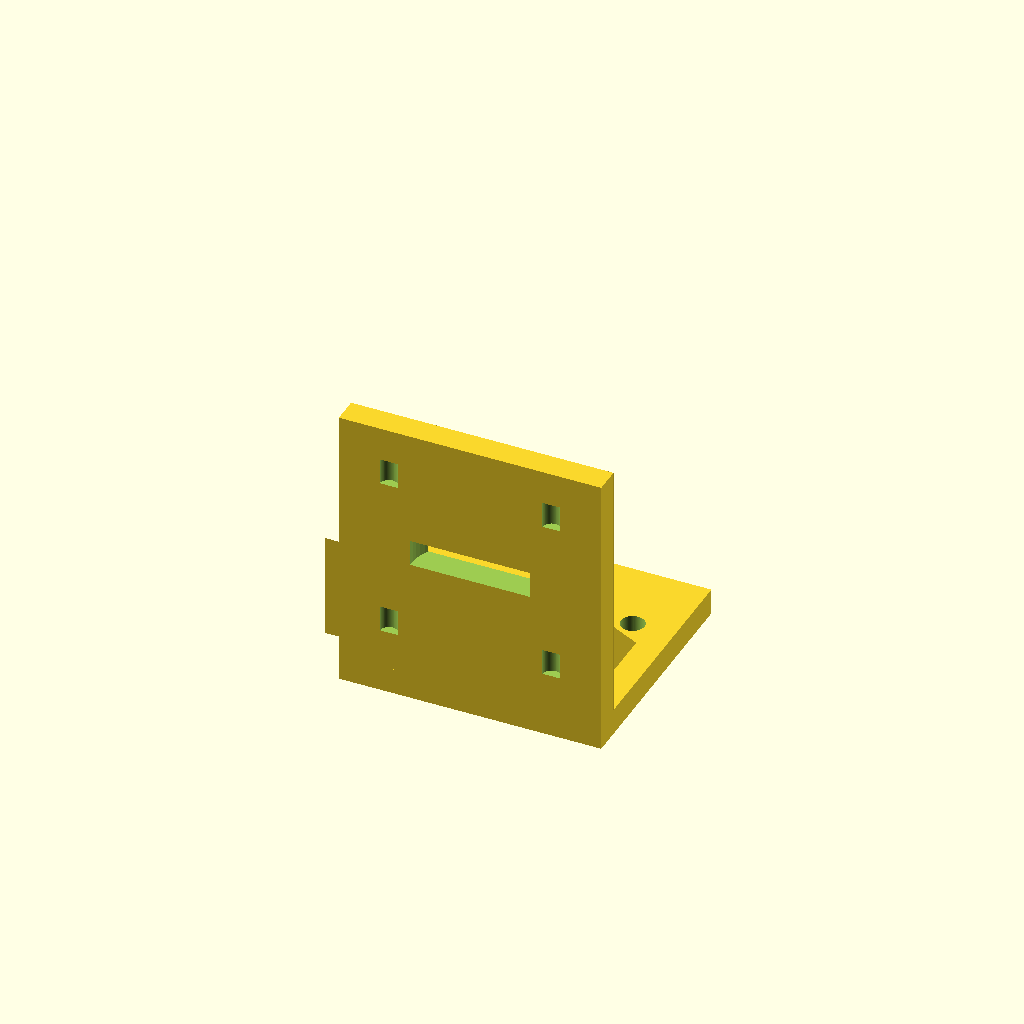
Cell 1: the model at its default parameters.
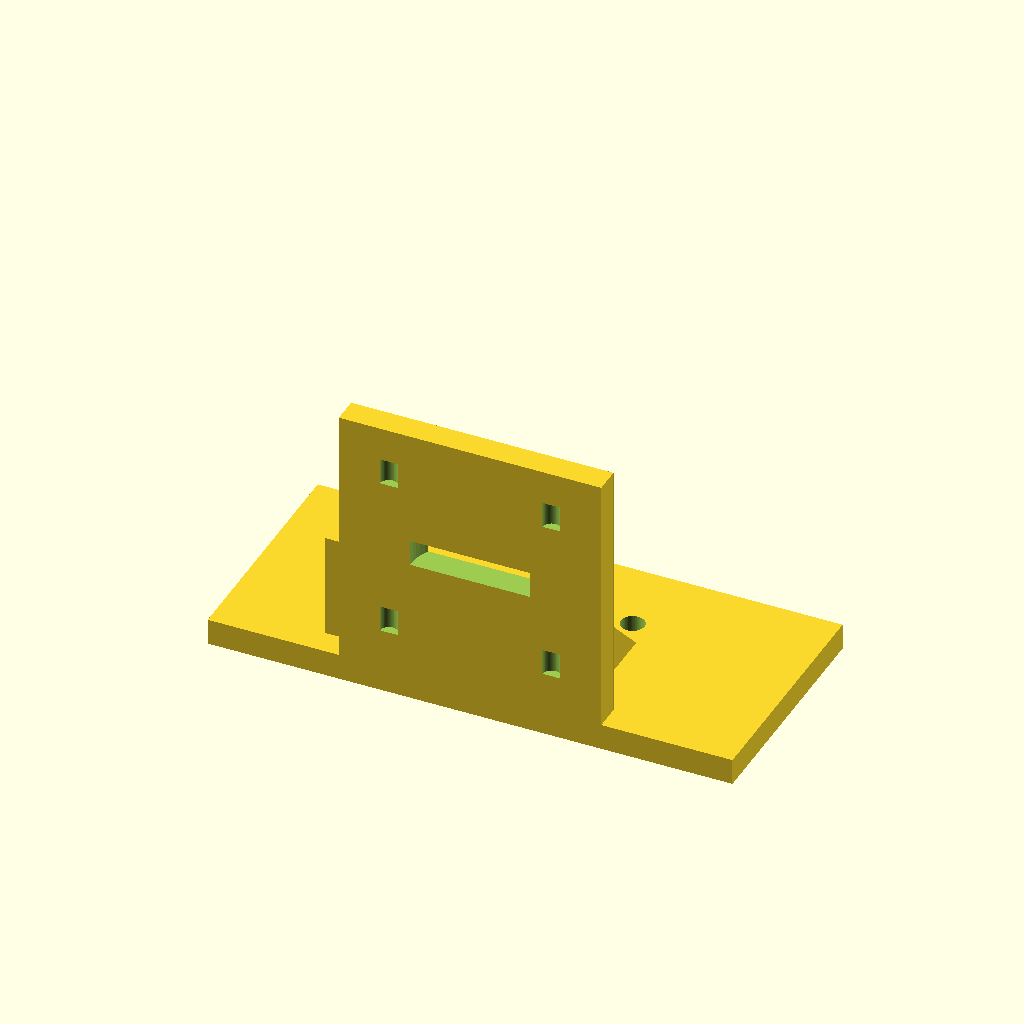
Cell 2 — base_width_x set to 100, the other parameters unchanged.
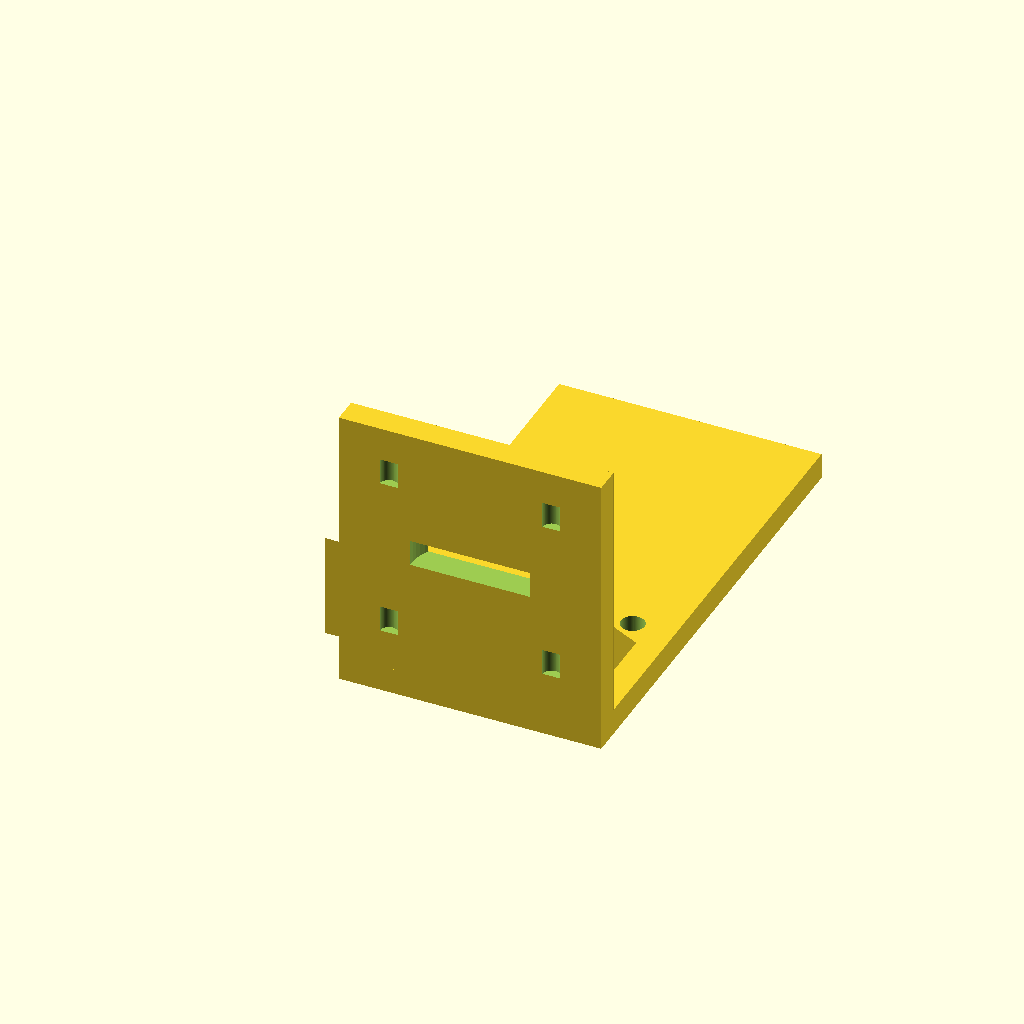
Cell 3 — base_depth_y set to 90, the other parameters unchanged.
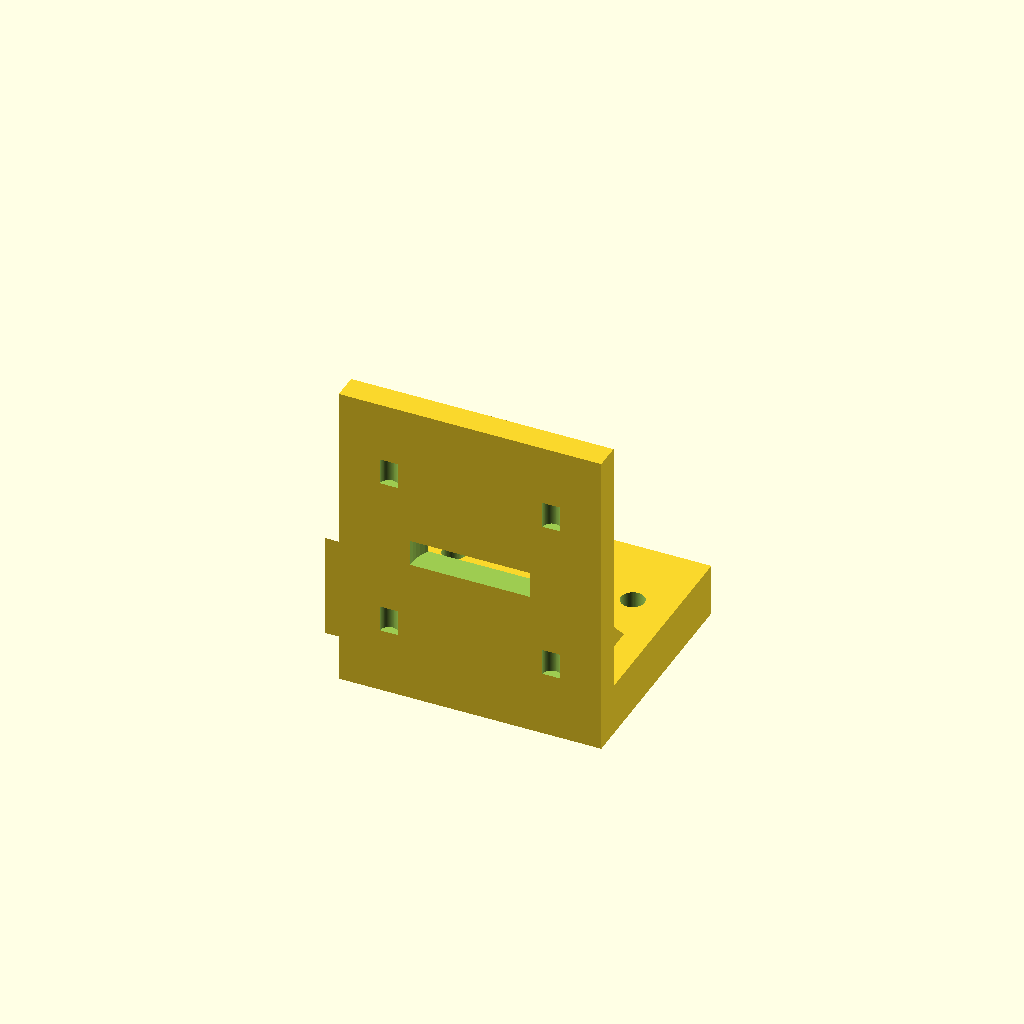
Cell 4: the same model with base_height_z = 10.
All cells are drawn from one camera (rotation 55°, 0°, 25°, orthographic, colour scheme Cornfield), so only the parameter changes between them.
The OpenSCAD source (bench/results/box-gemma-h0/code/tiiny_google_gemma-4-26B-A4B-it/nema17_motor_bracket_s0_a2.scad):
// NEMA 17 Stepper Motor L-Bracket for Syringe Pump
// Corrected version to match exact dimensions and ensure watertightness

// --- Dimensions ---
// Base Plate
base_width_x = 50;           // Total width (-25 to 25)
base_depth_y = 45;           // Total depth (0 to 45)
base_height_z = 5;           // Thickness of base
base_hole_dia = 4.5;         // M4 screw holes
base_hole_x1 = -17;          // X position of hole 1
base_hole_x2 = 17;           // X position of hole 2
base_hole_y = 30;            // Y position of holes

// Vertical Motor Plate
motor_plate_width_x = 50;    // Total width (-25 to 25)
motor_plate_depth_y = 5;     // Thickness of vertical plate
motor_plate_height_z = 50;   // Total height (0 to 50)

// Motor Mounting Features (on Vertical Plate)
boss_hole_dia = 23;          // Centering boss hole diameter
boss_hole_x = 0;             // Center X of boss hole
boss_hole_z = 28;            // Center Z of boss hole

screw_hole_dia = 3.4;        // M3 screw holes
screw_pattern_size = 31;     // Square pattern for M3 screws
screw_offset = screw_pattern_size / 2;

// Gussets
gusset_thickness = 5;        // Thickness of gussets
gusset_leg_y = 20;           // Leg length along Y
gusset_leg_z = 20;           // Leg length along Z
gusset_x_outer = 25;         // Outer X edge
gusset_x_inner = 20;         // Inner X edge

// --- Constants ---
$fn = 64;
eps = 0.01; // Small epsilon for watertightness

// --- Main Assembly ---

difference() {
    // 1. Combined Solid Geometry
    union() {
        // Base Plate
        // Centered on X, starts at Y=0, Z=0
        translate([-base_width_x/2, 0, 0])
            cube([base_width_x, base_depth_y, base_height_z]);

        // Vertical Motor Plate
        // Centered on X, starts at Y=0, Z=base_height_z (5)
        // Height is 50, so top is at Z=55. 
        // Note: To ensure the total height is 50 as per spec, 
        // we define the plate height as 50 and place it at Z=5.
        translate([-motor_plate_width_x/2, 0, base_height_z])
            cube([motor_plate_width_x, motor_plate_depth_y, motor_plate_height_z]);

        // Gussets
        // Left Gusset: Right triangle in YZ plane
        // Corner at y=5, z=5. Flush with left edge (x=-25 to -20)
        // We use a union to ensure gussets are part of the main body
        translate([-gusset_x_outer, 5, 5])
            rotate([0, -90, 0]) 
                linear_extrude(gusset_thickness)
                    polygon(points=[[0,0], [gusset_leg_y, 0], [0, gusset_leg_z]]);

        // Right Gusset: Flush with right edge (x=20 to 25)
        translate([gusset_x_inner, 5, 5])
            rotate([0, -90, 0]) 
                linear_extrude(gusset_thickness)
                    polygon(points=[[0,0], [gusset_leg_y, 0], [0, gusset_leg_z]]);
    }

    // --- Subtraction Operations ---

    // M4 Holes in Base Plate (Vertical through holes)
    translate([base_hole_x1, base_hole_y, -eps])
        cylinder(d=base_hole_dia, h=base_height_z + 2*eps);
    translate([base_hole_x2, base_hole_y, -eps])
        cylinder(d=base_hole_dia, h=base_height_z + 2*eps);

    // Boss Centering Hole (through the vertical plate along Y)
    // Plate is at Y=0 to 5. Center is at Y=2.5.
    translate([boss_hole_x, -eps, boss_hole_z])
        cylinder(d=boss_hole_dia, h=motor_plate_depth_y + 2*eps);

    // M3 Screw Holes (4 holes in square pattern)
    // Centered on the boss hole (0, 28)
    for (px = [-screw_offset, screw_offset]) {
        for (pz = [-screw_offset, screw_offset]) {
            translate([px, -eps, boss_hole_z + pz])
                cylinder(d=screw_hole_dia, h=motor_plate_depth_y + 2*eps);
        }
    }
}
Parameter table extracted from the source (name, type, default, range or options):
base_width_x: number, default 50
base_depth_y: number, default 45
base_height_z: number, default 5
base_hole_dia: number, default 4.5
base_hole_x1: number, default -17
base_hole_x2: number, default 17
base_hole_y: number, default 30
motor_plate_width_x: number, default 50
motor_plate_depth_y: number, default 5
motor_plate_height_z: number, default 50
boss_hole_dia: number, default 23
boss_hole_x: number, default 0
boss_hole_z: number, default 28
screw_hole_dia: number, default 3.4
screw_pattern_size: number, default 31
gusset_thickness: number, default 5
gusset_leg_y: number, default 20
gusset_leg_z: number, default 20
gusset_x_outer: number, default 25
gusset_x_inner: number, default 20
eps: number, default 0.01
